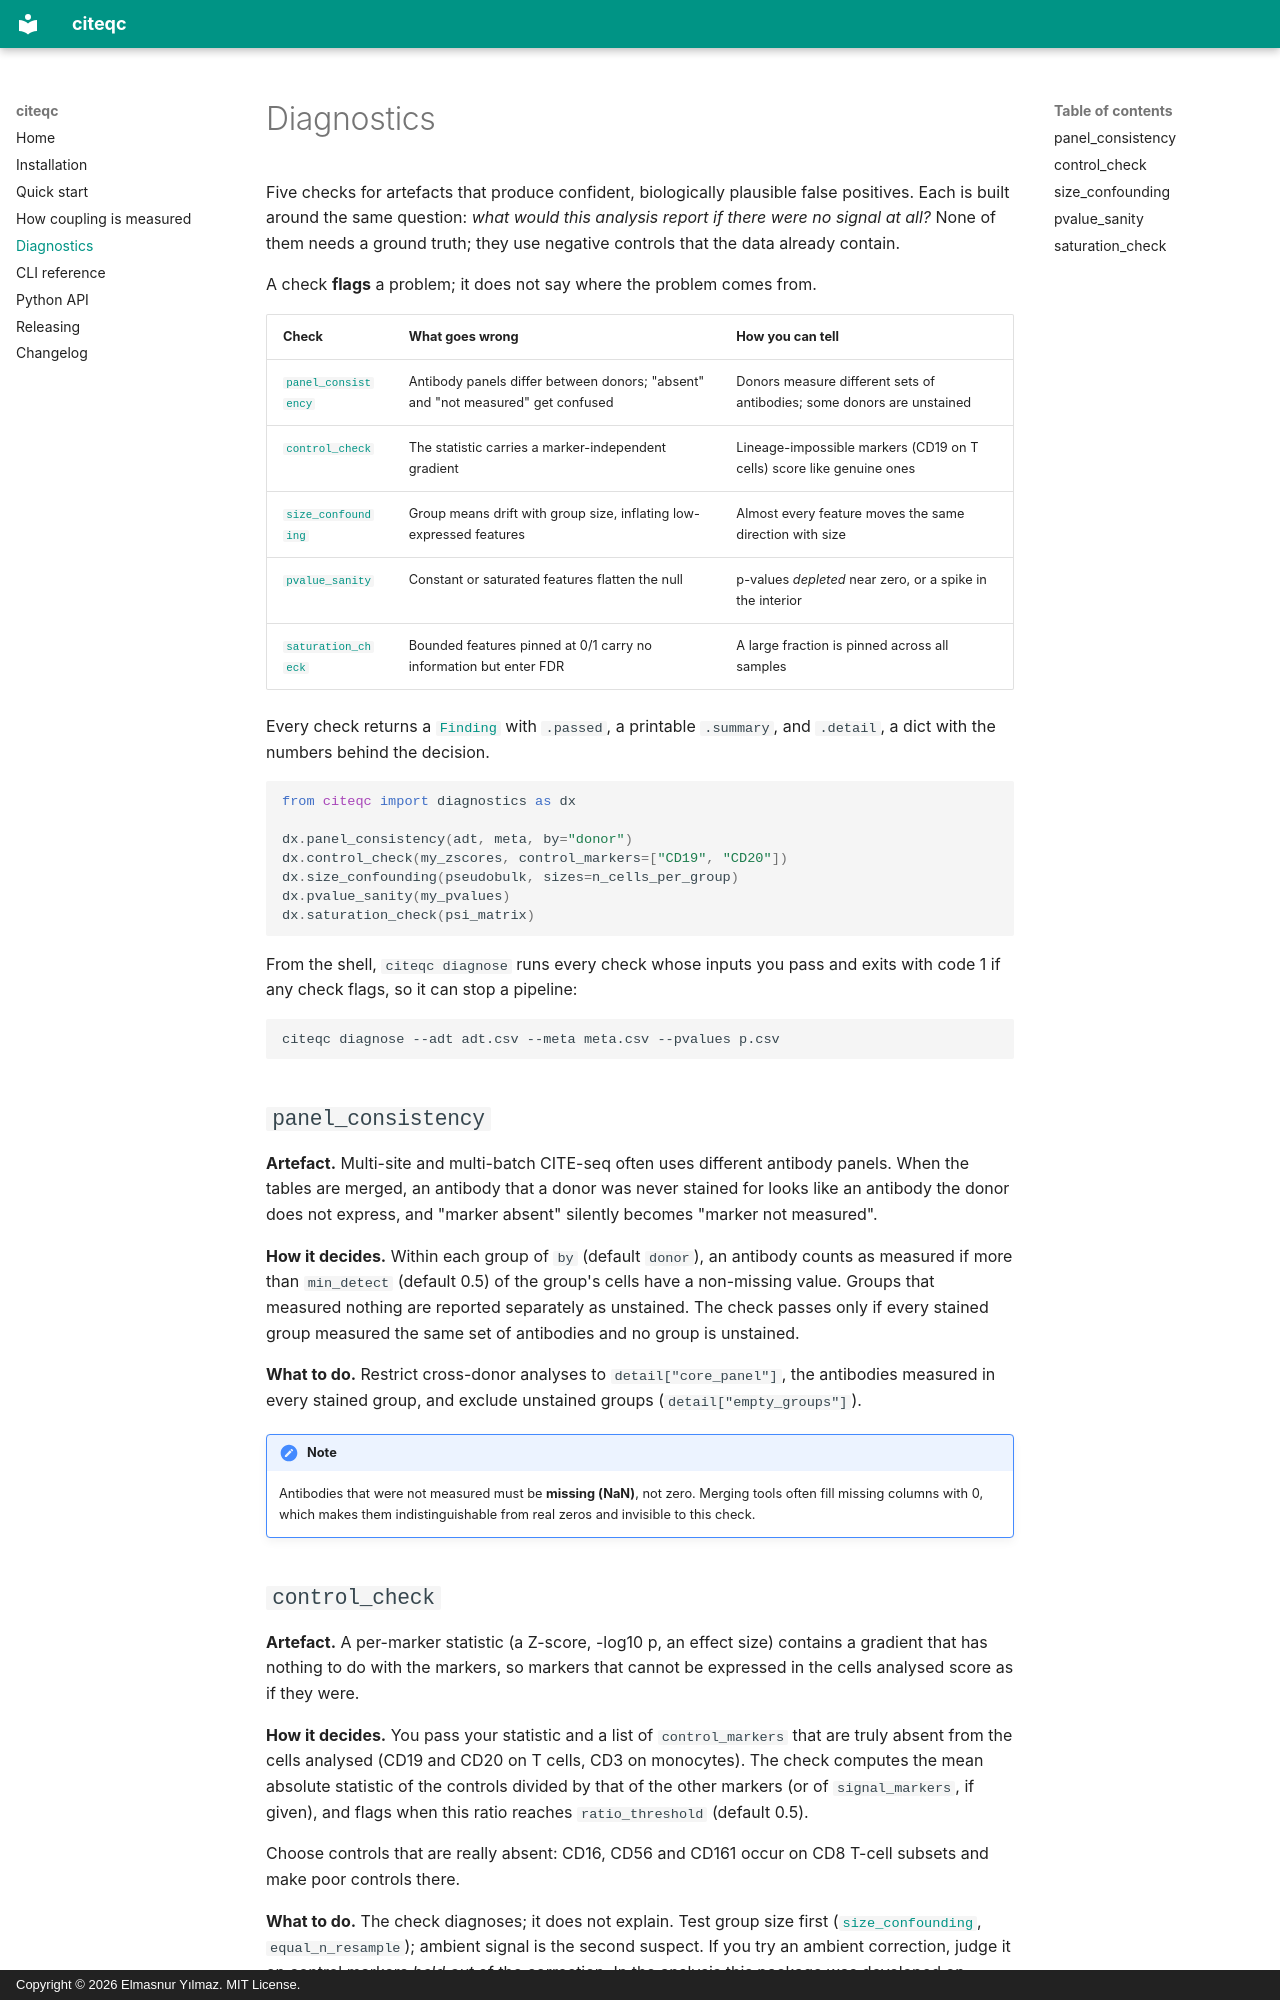

repository: elmasnuryilmaz/citeqc · page: diagnostics/index.html · generator: mkdocs · copyright: Copyright © 2026 Elmasnur Yılmaz. MIT License.

# Diagnostics

Five checks for artefacts that produce confident, biologically plausible false
positives. Each is built around the same question: *what would this analysis
report if there were no signal at all?* None of them needs a ground truth;
they use negative controls that the data already contain.

A check **flags** a problem; it does not say where the problem comes from.

| Check | What goes wrong | How you can tell |
|---|---|---|
| [`panel_consistency`](#panel_consistency) | Antibody panels differ between donors; "absent" and "not measured" get confused | Donors measure different sets of antibodies; some donors are unstained |
| [`control_check`](#control_check) | The statistic carries a marker-independent gradient | Lineage-impossible markers (CD19 on T cells) score like genuine ones |
| [`size_confounding`](#size_confounding) | Group means drift with group size, inflating low-expressed features | Almost every feature moves the same direction with size |
| [`pvalue_sanity`](#pvalue_sanity) | Constant or saturated features flatten the null | p-values *depleted* near zero, or a spike in the interior |
| [`saturation_check`](#saturation_check) | Bounded features pinned at 0/1 carry no information but enter FDR | A large fraction is pinned across all samples |

Every check returns a [`Finding`](api.md#citeqc.diagnostics.Finding) with
`.passed`, a printable `.summary`, and `.detail`, a dict with the numbers
behind the decision.

```python
from citeqc import diagnostics as dx

dx.panel_consistency(adt, meta, by="donor")
dx.control_check(my_zscores, control_markers=["CD19", "CD20"])
dx.size_confounding(pseudobulk, sizes=n_cells_per_group)
dx.pvalue_sanity(my_pvalues)
dx.saturation_check(psi_matrix)
```

From the shell, `citeqc diagnose` runs every check whose inputs you pass and
exits with code 1 if any check flags, so it can stop a pipeline:

```bash
citeqc diagnose --adt adt.csv --meta meta.csv --pvalues p.csv
```

## `panel_consistency`

**Artefact.** Multi-site and multi-batch CITE-seq often uses different antibody
panels. When the tables are merged, an antibody that a donor was never stained
for looks like an antibody the donor does not express, and "marker absent"
silently becomes "marker not measured".

**How it decides.** Within each group of `by` (default `donor`), an antibody
counts as measured if more than `min_detect` (default 0.5) of the group's cells
have a non-missing value. Groups that measured nothing are reported separately
as unstained. The check passes only if every stained group measured the same
set of antibodies and no group is unstained.

**What to do.** Restrict cross-donor analyses to `detail["core_panel"]`, the
antibodies measured in every stained group, and exclude unstained groups
(`detail["empty_groups"]`).

!!! note
    Antibodies that were not measured must be **missing (NaN)**, not zero.
    Merging tools often fill missing columns with 0, which makes them
    indistinguishable from real zeros and invisible to this check.
